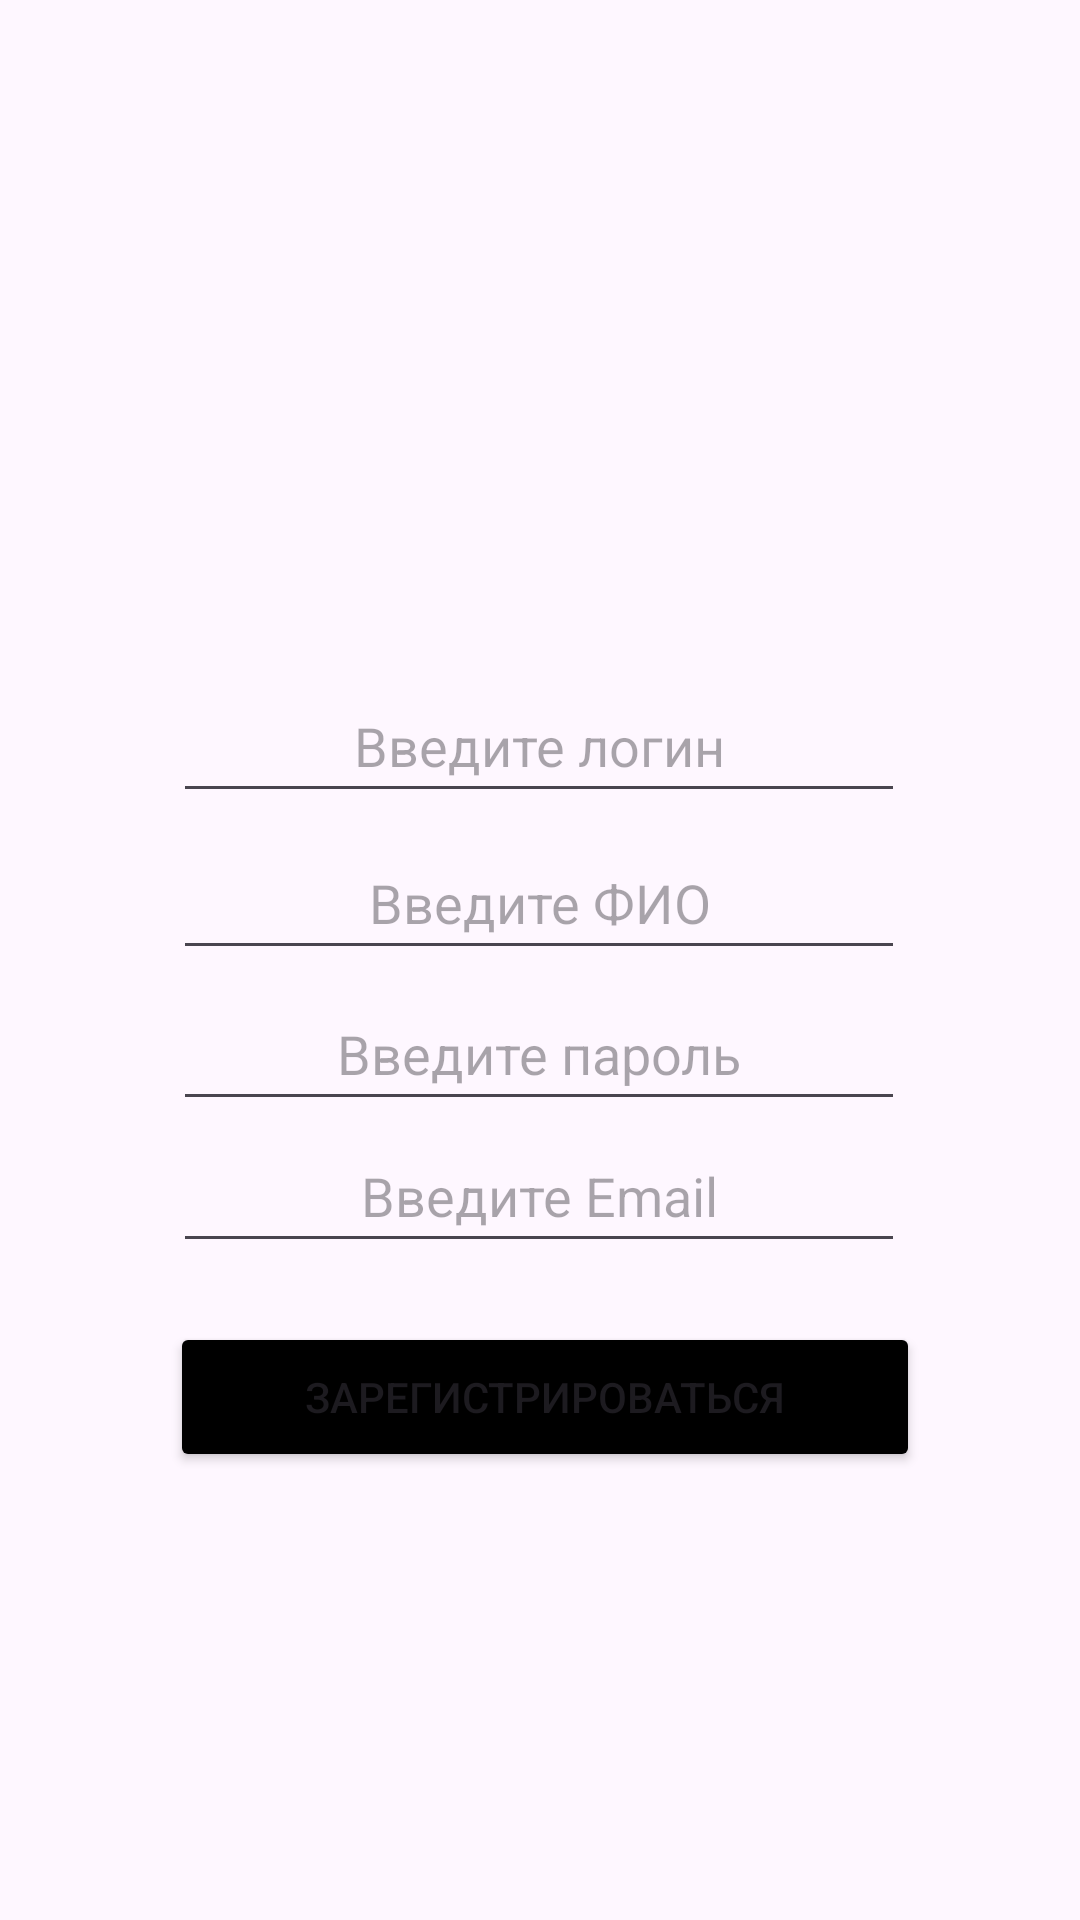

Layout XML and referenced resources for this Android screen:
<!-- AndroidManifest.xml: application theme Theme.TeslaMarket -->
<!-- res/layout/activity_registr.xml -->
<?xml version="1.0" encoding="utf-8"?>
<androidx.constraintlayout.widget.ConstraintLayout xmlns:android="http://schemas.android.com/apk/res/android"
    xmlns:app="http://schemas.android.com/apk/res-auto"
    xmlns:tools="http://schemas.android.com/tools"
    android:layout_width="match_parent"
    android:layout_height="match_parent"
    tools:context=".Registr">

        <EditText
            android:id="@+id/PasswordRegistr"
            android:layout_width="244dp"
            android:layout_height="48dp"
            android:layout_margin="30dp"
            android:gravity="center"
            android:hint="@string/String3"
            app:layout_constraintBottom_toBottomOf="parent"
            app:layout_constraintEnd_toEndOf="parent"
            app:layout_constraintHorizontal_bias="0.497"
            app:layout_constraintStart_toStartOf="parent"
            app:layout_constraintTop_toTopOf="parent"
            app:layout_constraintVertical_bias="0.556"
            tools:ignore="MissingConstraints" />

        <EditText
            android:id="@+id/FioRegistr"
            android:layout_width="244dp"
            android:layout_height="48dp"
            android:layout_margin="30dp"
            android:gravity="center"
            android:hint="@string/String11"
            app:layout_constraintBottom_toBottomOf="parent"
            app:layout_constraintEnd_toEndOf="parent"
            app:layout_constraintHorizontal_bias="0.497"
            app:layout_constraintStart_toStartOf="parent"
            app:layout_constraintTop_toTopOf="parent"
            app:layout_constraintVertical_bias="0.461"
            tools:ignore="MissingConstraints" />

        <EditText
            android:id="@+id/loginRegistr"
            android:layout_width="244dp"
            android:layout_height="48dp"
            android:layout_margin="30dp"
            android:gravity="center"
            android:hint="@string/String2"
            app:layout_constraintBottom_toBottomOf="parent"
            app:layout_constraintEnd_toEndOf="parent"
            app:layout_constraintHorizontal_bias="0.497"
            app:layout_constraintStart_toStartOf="parent"
            app:layout_constraintTop_toTopOf="parent"
            app:layout_constraintVertical_bias="0.363"
            tools:ignore="MissingConstraints" />

        <Button
            android:id="@+id/RegistrButton"
            android:layout_width="250dp"
            android:layout_height="50dp"
            android:backgroundTint="@color/material_dynamic_primary0"
            android:text="@string/String6"
            app:layout_constraintBottom_toBottomOf="parent"
            app:layout_constraintEnd_toEndOf="parent"
            app:layout_constraintHorizontal_bias="0.515"
            app:layout_constraintStart_toStartOf="parent"
            app:layout_constraintTop_toTopOf="parent"
            app:layout_constraintVertical_bias="0.747" />

        <EditText
            android:id="@+id/EmailRegistr"
            android:layout_width="244dp"
            android:layout_height="48dp"
            android:layout_margin="30dp"
            android:gravity="center"
            android:hint="Введите Email"
            app:layout_constraintBottom_toBottomOf="parent"
            app:layout_constraintEnd_toEndOf="parent"
            app:layout_constraintHorizontal_bias="0.497"
            app:layout_constraintStart_toStartOf="parent"
            app:layout_constraintTop_toTopOf="parent"
            app:layout_constraintVertical_bias="0.645"
            tools:ignore="MissingConstraints" />

</androidx.constraintlayout.widget.ConstraintLayout>
<!-- resources referenced by this layout -->
<resources>
  <string name="String11">Введите ФИО</string>
  <string name="String2">Введите логин</string>
  <string name="String3">Введите пароль</string>
  <string name="String6">Зарегистрироваться</string>
  <style name="Theme.TeslaMarket" parent="Base.Theme.TeslaMarket" />
  <style name="Base.Theme.TeslaMarket" parent="Theme.Material3.DayNight.NoActionBar">
          
          
      </style>
</resources>
